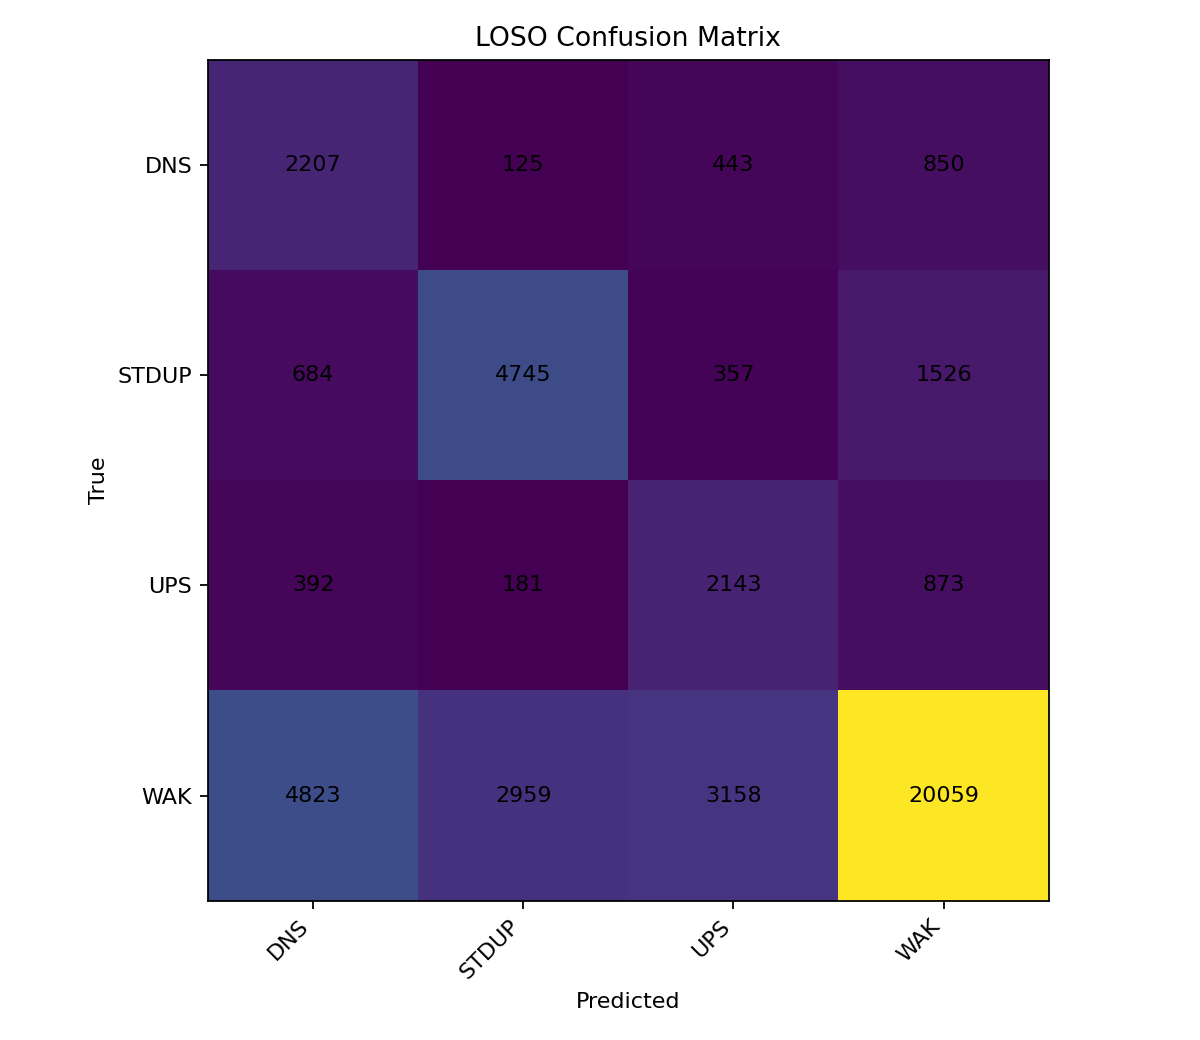

The data file committed next to this chart (first rows):
, DNS, STDUP, UPS, WAK
DNS, 2207, 125, 443, 850
STDUP, 684, 4745, 357, 1526
UPS, 392, 181, 2143, 873
WAK, 4823, 2959, 3158, 20059
